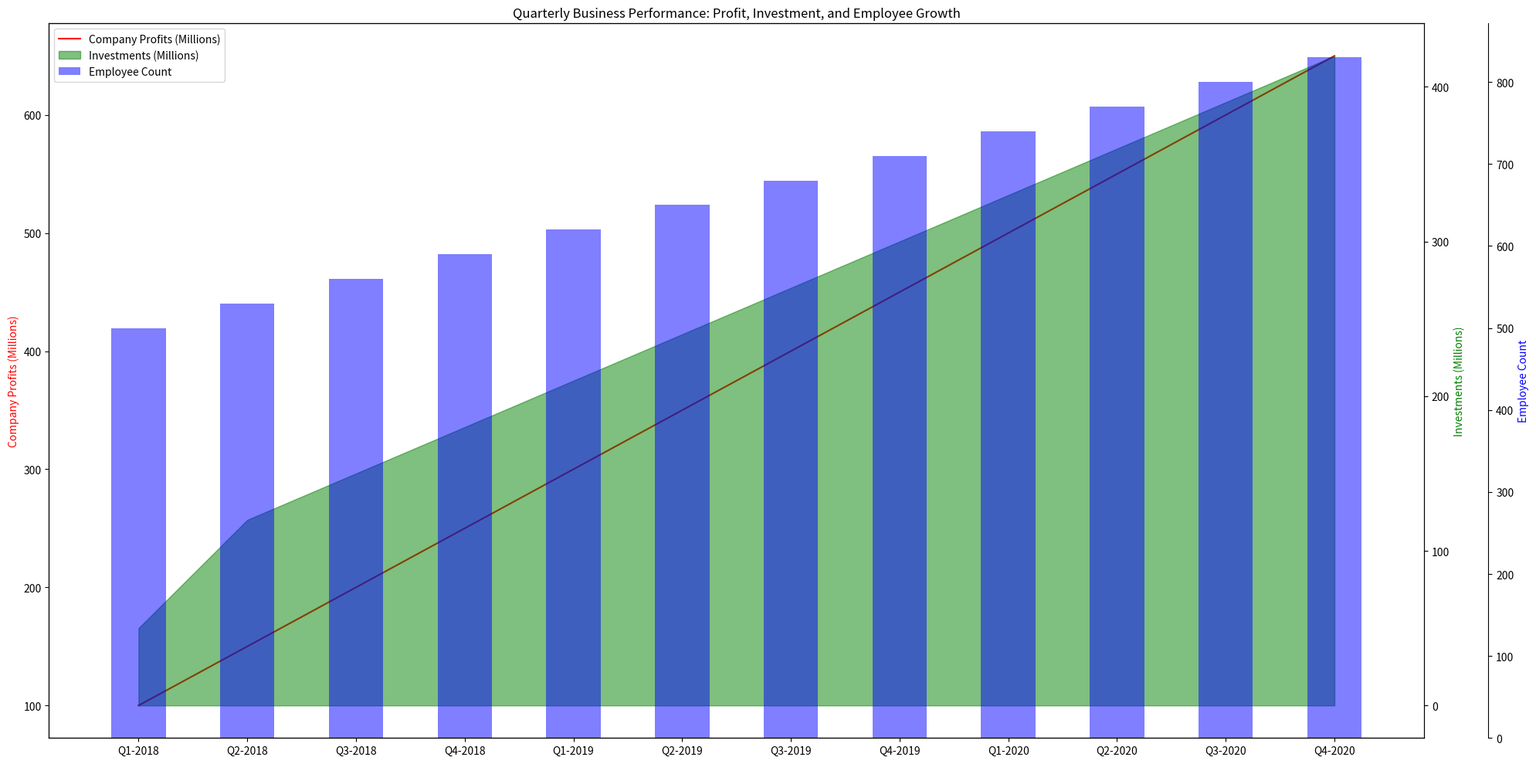

The matplotlib source for this figure: (Note: this script raises an exception after producing the figure.)
import matplotlib.pyplot as plt
import numpy as np
from matplotlib.ticker import AutoLocator

# Transform data
data = np.array([
    [100,50,500],
    [150,120,530],
    [200,150,560],
    [250,180,590],
    [300,210,620],
    [350,240,650],
    [400,270,680],
    [450,300,710],
    [500,330,740],
    [550,360,770],
    [600,390,800],
    [650,420,830]
])
data_labels = ['Company Profits (Millions)', 'Investments (Millions)', 'Employee Count']
line_labels = ['Q1-2018', 'Q2-2018', 'Q3-2018', 'Q4-2018', 'Q1-2019', 'Q2-2019', 'Q3-2019', 'Q4-2019', 'Q1-2020', 'Q2-2020', 'Q3-2020', 'Q4-2020']

# Create figure
fig = plt.figure(figsize=(20, 10))
ax1 = fig.add_subplot(111)

# Plot data
line1 = ax1.plot(line_labels, data[:, 0], color='r', label=data_labels[0])
ax2 = ax1.twinx()
area2 = ax2.fill_between(line_labels, data[:, 1], color='g', alpha=0.5, label=data_labels[1])
ax3 = ax1.twinx()
ax3.spines['right'].set_position(('outward', 60))
bar3 = ax3.bar(line_labels, data[:, 2], color='b', alpha=0.5, label=data_labels[2], width=0.5)

# Label axes
ax1.set_ylabel(data_labels[0], color='r')
ax2.set_ylabel(data_labels[1], color='g')
ax3.set_ylabel(data_labels[2], color='b')

# Set locators
ax1.yaxis.set_major_locator(AutoLocator())
ax2.yaxis.set_major_locator(AutoLocator())
ax3.yaxis.set_major_locator(AutoLocator())

# Set legend
lines, labels = ax1.get_legend_handles_labels()
lines2, labels2 = ax2.get_legend_handles_labels()
lines3, labels3 = ax3.get_legend_handles_labels()
ax3.legend(lines + lines2 + lines3, labels + labels2 + labels3, loc=0)

# Title
plt.title("Quarterly Business Performance: Profit, Investment, and Employee Growth")

# Save figure
fig.tight_layout()
plt.savefig("/cpfs01/user/yehancheng/workspace/datasets/SimChartV2/demo/multi-axes/png/236_202312311051.png")

# Clear figure
plt.clf()
